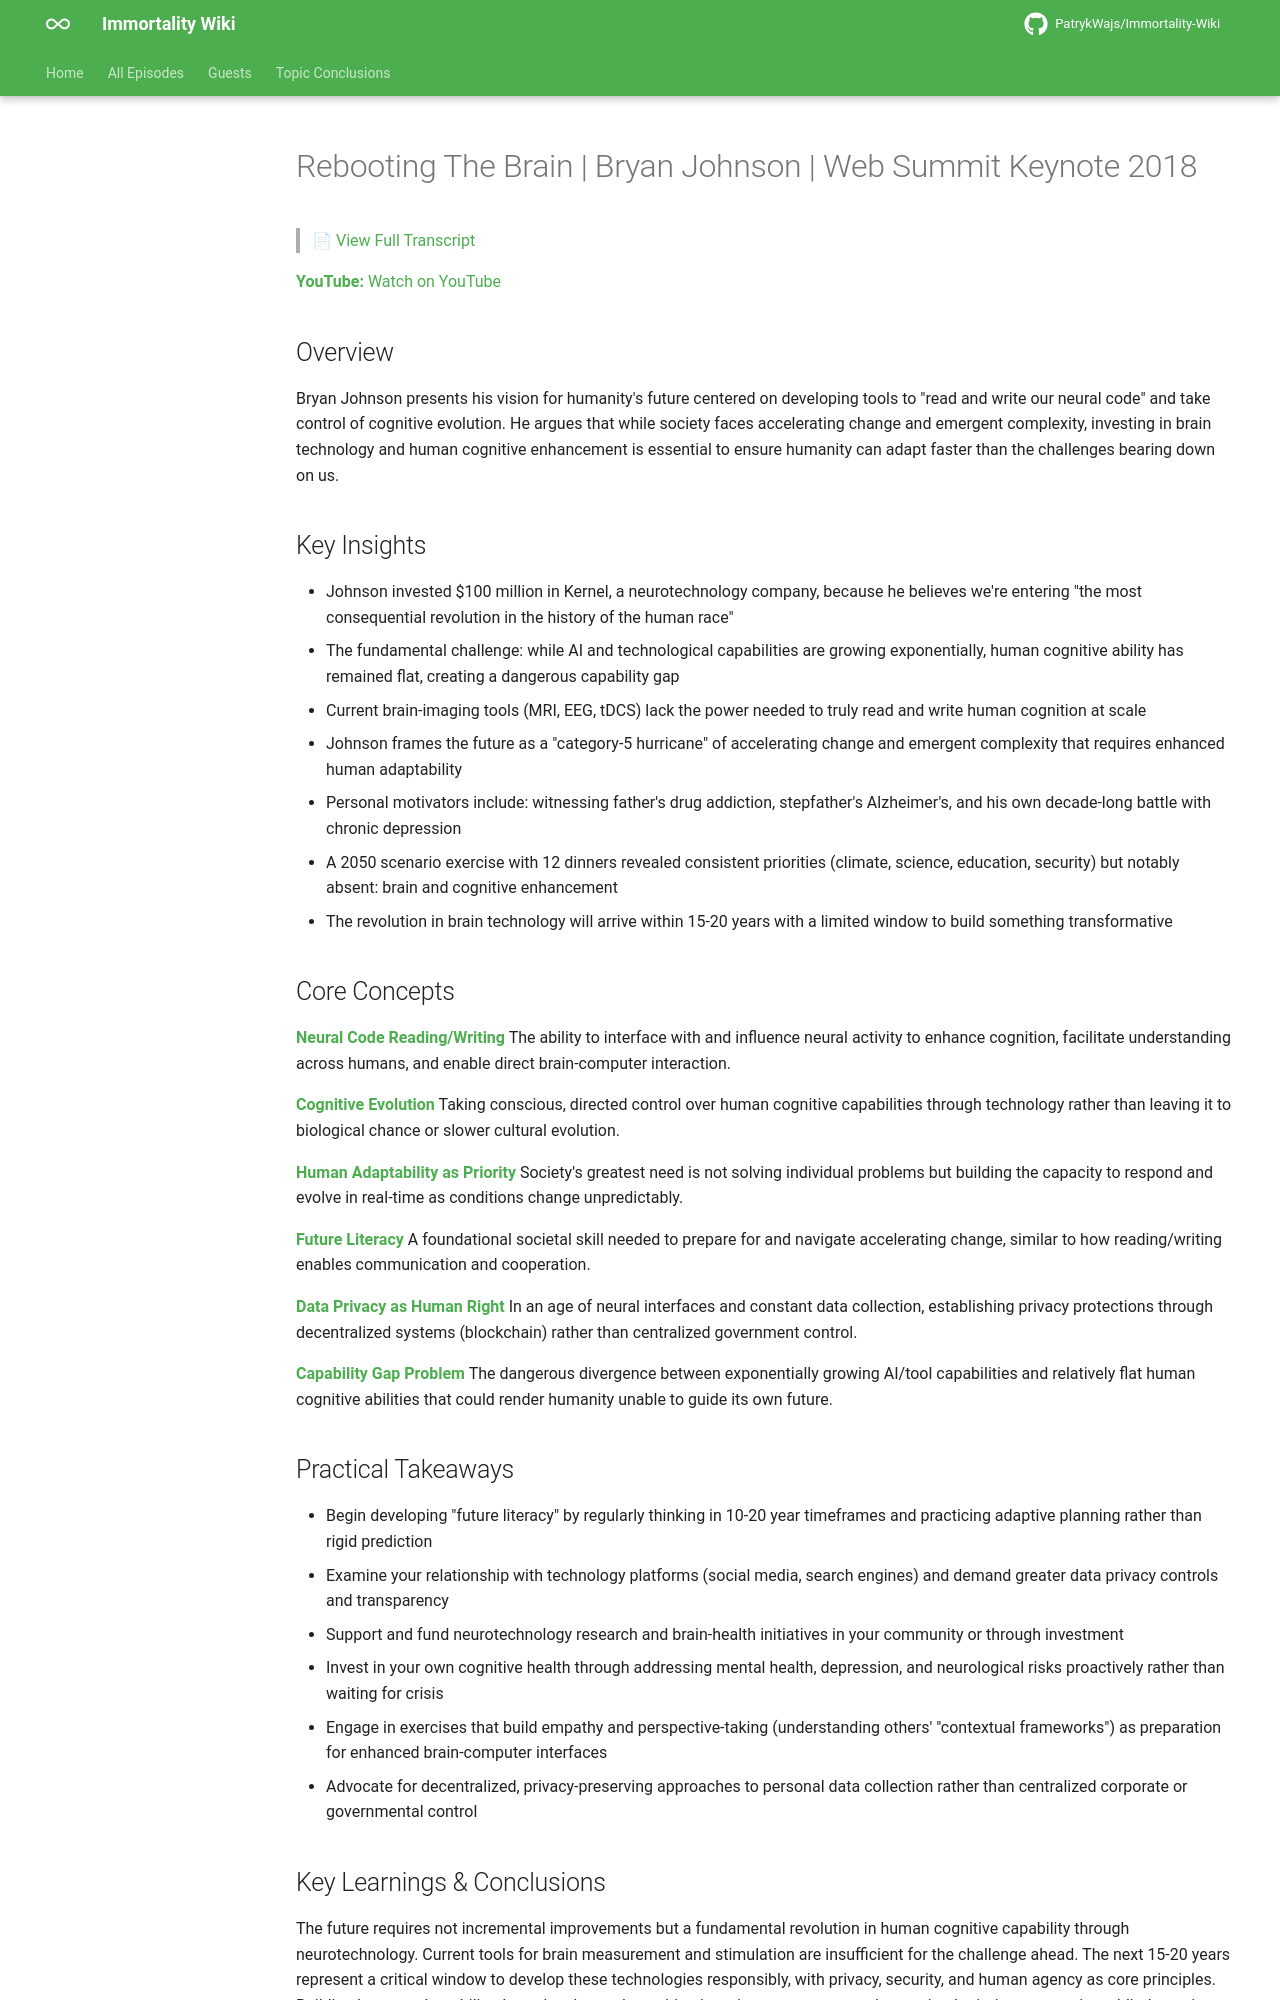

repository: PatrykWajs/Immortality-Wiki · page: Episodes/EP-4 - Rebooting The Brain - Bryan Johnson - Web Summit Keynote 2018/summary/index.html · generator: mkdocs

# Rebooting The Brain | Bryan Johnson | Web Summit Keynote 2018

> 📄 [View Full Transcript](transcript.md)

**YouTube:** [Watch on YouTube](https://www.youtube.com/watch?v=T5-rO2YY7wQ)

## Overview

Bryan Johnson presents his vision for humanity's future centered on developing tools to "read and write our neural code" and take control of cognitive evolution. He argues that while society faces accelerating change and emergent complexity, investing in brain technology and human cognitive enhancement is essential to ensure humanity can adapt faster than the challenges bearing down on us.

## Key Insights

- Johnson invested $100 million in Kernel, a neurotechnology company, because he believes we're entering "the most consequential revolution in the history of the human race"
- The fundamental challenge: while AI and technological capabilities are growing exponentially, human cognitive ability has remained flat, creating a dangerous capability gap
- Current brain-imaging tools (MRI, EEG, tDCS) lack the power needed to truly read and write human cognition at scale
- Johnson frames the future as a "category-5 hurricane" of accelerating change and emergent complexity that requires enhanced human adaptability
- Personal motivators include: witnessing father's drug addiction, stepfather's Alzheimer's, and his own decade-long battle with chronic depression
- A 2050 scenario exercise with 12 dinners revealed consistent priorities (climate, science, education, security) but notably absent: brain and cognitive enhancement
- The revolution in brain technology will arrive within 15-20 years with a limited window to build something transformative

## Core Concepts

**Neural Code Reading/Writing**
The ability to interface with and influence neural activity to enhance cognition, facilitate understanding across humans, and enable direct brain-computer interaction.

**Cognitive Evolution**
Taking conscious, directed control over human cognitive capabilities through technology rather than leaving it to biological chance or slower cultural evolution.

**Human Adaptability as Priority**
Society's greatest need is not solving individual problems but building the capacity to respond and evolve in real-time as conditions change unpredictably.

**Future Literacy**
A foundational societal skill needed to prepare for and navigate accelerating change, similar to how reading/writing enables communication and cooperation.

**Data Privacy as Human Right**
In an age of neural interfaces and constant data collection, establishing privacy protections through decentralized systems (blockchain) rather than centralized government control.

**Capability Gap Problem**
The dangerous divergence between exponentially growing AI/tool capabilities and relatively flat human cognitive abilities that could render humanity unable to guide its own future.

## Practical Takeaways

- Begin developing "future literacy" by regularly thinking in 10-20 year timeframes and practicing adaptive planning rather than rigid prediction
- Examine your relationship with technology platforms (social media, search engines) and demand greater data privacy controls and transparency
- Support and fund neurotechnology research and brain-health initiatives in your community or through investment
- Invest in your own cognitive health through addressing mental health, depression, and neurological risks proactively rather than waiting for crisis
- Engage in exercises that build empathy and perspective-taking (understanding others' "contextual frameworks") as preparation for enhanced brain-computer interfaces
- Advocate for decentralized, privacy-preserving approaches to personal data collection rather than centralized corporate or governmental control
